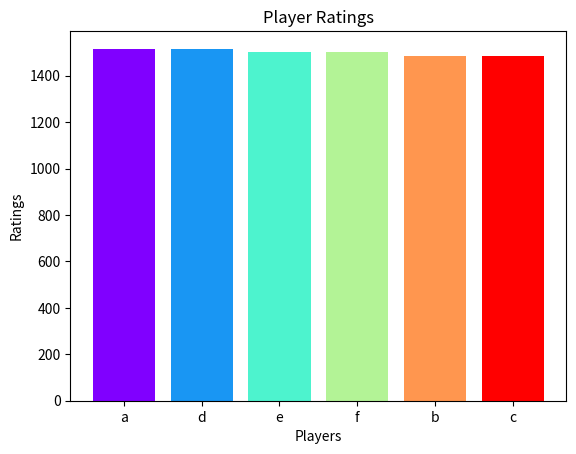

This chart was generated by the following Python code:
"""
@author: Albert Tan
@date: 2023-11-28
"""

import numpy as np
import matplotlib.cm as cm  
import matplotlib.pyplot as plt  
from typing import List


class Elo:    
    def __init__(self, players: List[str] = {}, initial_rating: int = 1500, k_factor: int = 32):  
        """Initialize the Elo rating system with a default rating and k-factor.  
  
        :param players: Initial players
        :param initial_rating: The initial rating for a new player.
        :param k_factor: The factor used in Elo rating calculation.
        """
        self.players = {player_name: initial_rating for player_name in players}
        self.initial_rating = initial_rating  
        self.k_factor = k_factor  
        self.matches = []
    
    def add_player(self, name: str) -> None:  
        """Add a new player with the initial rating.  
  
        :param name: The name of the new player.  
        """  
        if name in self.players.keys():
            print(f'WARNING: player {name} already exists')
            return
        self.players[name] = self.initial_rating  
    
    def _expected_score(self, player1: str, player2: str) -> float:  
        """Calculate the expected score (probability of winning) of player1 against player2.  
  
        :param player1: The name of the first player.  
        :param player2: The name of the second player.  
        """  
        rating1 = self.players[player1]  
        rating2 = self.players[player2]  
        return 1 / (1 + 10 ** ((rating2 - rating1) / 400))  
    
    def _update_rating(self, player1: str, player2: str, score1: float) -> None:  
        """Update the rating of player1 based on their score in a match against player2.  
  
        :param player1: The name of the first player.  
        :param player2: The name of the second player.  
        :param score1: The score of the first player.  
        """  
        expected1 = self._expected_score(player1, player2)  
        rating1 = self.players[player1]  
        self.players[player1] = rating1 + self.k_factor * (score1 - expected1)  
    
    def from_txt(self, file_path: str):
        try:
            with open(file_path, 'r') as f:
                matches = f.readlines()
        except FileNotFoundError as e:
            print(f'In {self.__class__}.from_text: {e}')
        
        try:
            for match in matches:
                match = match.strip().split()
                self.add_match_result(player1=match[0], player2=match[1], score1=float(match[2]))
        except Exception as e:
            print(f'In {self.__class__}.from_text: {e}')
  
    def add_match_result(self, player1: str, player2: str, score1: float) -> None:  
        """Record the result of a match between two players.  
  
        :param player1: The name of the first player.  
        :param player2: The name of the second player.  
        :param score1: The score of the player1: 1-win, 0.5-draw, 0-lose.  
        """  
        if score1 not in (1, 0.5, 0):
            print(f'WARNING: invalid competition result for ({player1} {player2} {score1}): score1 must be 1 (win) or 0.5 (draw) or 0 (lose)')
            return

        if player1 not in self.players:  
            self.add_player(player1)  
        if player2 not in self.players:  
            self.add_player(player2)  
        
        self.matches.append((player1, player2, score1))
    
        self._update_rating(player1, player2, score1)  
        self._update_rating(player2, player1, 1 - score1)  
    
    def print_rating(self):
        players_ratings = list(self.players.items())  
        players_ratings.sort(key=lambda x: x[1], reverse=True)  
        print('==========================================================')
        print('Results:')
        print([f"{player}: {rating}" for player, rating in players_ratings])
        print('==========================================================')
 
    def plot_ratings(self, save_path='rank_list.png') -> None:  
        players_ratings = list(self.players.items())  
        players_ratings.sort(key=lambda x: x[1], reverse=True)  
        players, ratings = zip(*players_ratings)  
        colors = cm.rainbow(np.linspace(0, 1, len(players)))  
  
        plt.bar(players, ratings, color=colors)  
        plt.xlabel('Players')  
        plt.ylabel('Ratings')  
        plt.title('Player Ratings')  
        plt.savefig(save_path)  


elo = Elo()
elo.from_txt(file_path='matches.txt')
elo.add_player('f')
elo.add_player('c')
elo.add_match_result('a', 'b', 1)
elo.add_match_result('b', 'c', 0.5)
elo.add_match_result('c', 'd', 0)
elo.add_match_result('d', 'e', 0.5)
elo.add_match_result('e', 'f', -1)

elo.print_rating()
elo.plot_ratings(save_path='rank_list.png')
